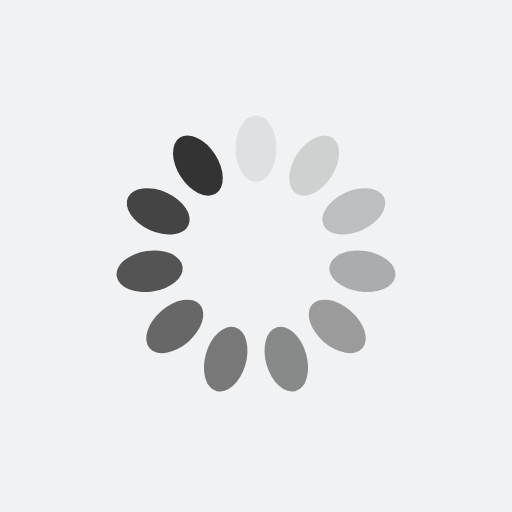
t = 0.00 s
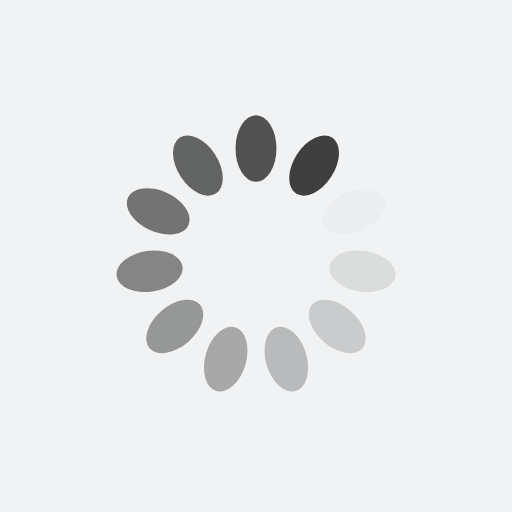
t = 0.26 s
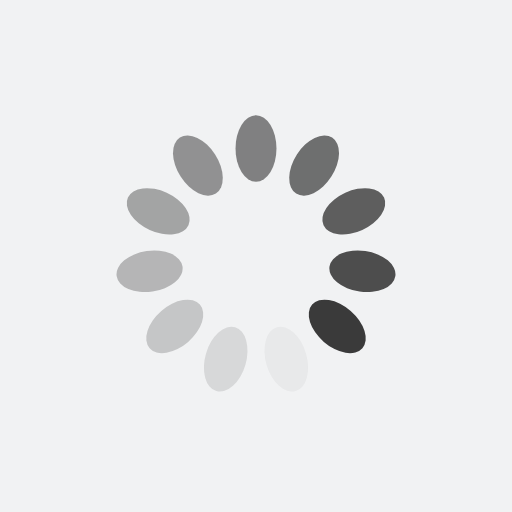
t = 0.52 s
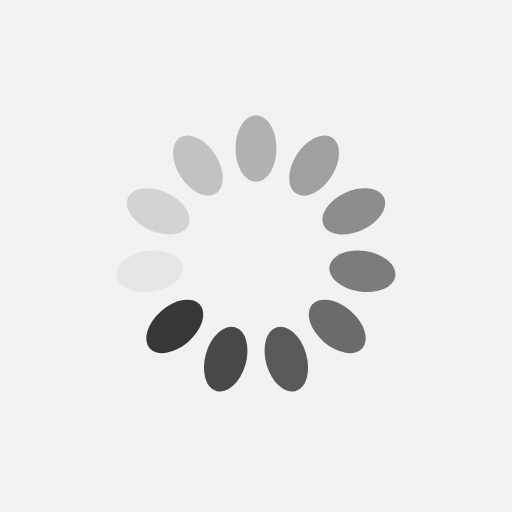
t = 0.77 s

The animated SVG that drew these frames (rendered in a browser with its animation timeline set to each time). Animation: 11 SMIL elements (animate=11); one cycle of 1.03 s, repeats indefinitely.

<?xml version="1.0" encoding="utf-8"?>
<svg xmlns="http://www.w3.org/2000/svg" xmlns:xlink="http://www.w3.org/1999/xlink" style="margin: auto; background: rgb(241, 242, 243); display: block; shape-rendering: auto;" width="200px" height="200px" viewBox="0 0 100 100" preserveAspectRatio="xMidYMid">
<g transform="rotate(0 50 50)">
  <rect x="46" y="22.5" rx="4" ry="6.5" width="8" height="13" fill="#333333">
    <animate attributeName="opacity" values="1;0" keyTimes="0;1" dur="1.0309278350515465s" begin="-0.9372071227741331s" repeatCount="indefinite"></animate>
  </rect>
</g><g transform="rotate(32.72727272727273 50 50)">
  <rect x="46" y="22.5" rx="4" ry="6.5" width="8" height="13" fill="#333333">
    <animate attributeName="opacity" values="1;0" keyTimes="0;1" dur="1.0309278350515465s" begin="-0.8434864104967198s" repeatCount="indefinite"></animate>
  </rect>
</g><g transform="rotate(65.45454545454545 50 50)">
  <rect x="46" y="22.5" rx="4" ry="6.5" width="8" height="13" fill="#333333">
    <animate attributeName="opacity" values="1;0" keyTimes="0;1" dur="1.0309278350515465s" begin="-0.7497656982193065s" repeatCount="indefinite"></animate>
  </rect>
</g><g transform="rotate(98.18181818181819 50 50)">
  <rect x="46" y="22.5" rx="4" ry="6.5" width="8" height="13" fill="#333333">
    <animate attributeName="opacity" values="1;0" keyTimes="0;1" dur="1.0309278350515465s" begin="-0.6560449859418932s" repeatCount="indefinite"></animate>
  </rect>
</g><g transform="rotate(130.9090909090909 50 50)">
  <rect x="46" y="22.5" rx="4" ry="6.5" width="8" height="13" fill="#333333">
    <animate attributeName="opacity" values="1;0" keyTimes="0;1" dur="1.0309278350515465s" begin="-0.5623242736644799s" repeatCount="indefinite"></animate>
  </rect>
</g><g transform="rotate(163.63636363636363 50 50)">
  <rect x="46" y="22.5" rx="4" ry="6.5" width="8" height="13" fill="#333333">
    <animate attributeName="opacity" values="1;0" keyTimes="0;1" dur="1.0309278350515465s" begin="-0.46860356138706655s" repeatCount="indefinite"></animate>
  </rect>
</g><g transform="rotate(196.36363636363637 50 50)">
  <rect x="46" y="22.5" rx="4" ry="6.5" width="8" height="13" fill="#333333">
    <animate attributeName="opacity" values="1;0" keyTimes="0;1" dur="1.0309278350515465s" begin="-0.37488284910965325s" repeatCount="indefinite"></animate>
  </rect>
</g><g transform="rotate(229.0909090909091 50 50)">
  <rect x="46" y="22.5" rx="4" ry="6.5" width="8" height="13" fill="#333333">
    <animate attributeName="opacity" values="1;0" keyTimes="0;1" dur="1.0309278350515465s" begin="-0.28116213683223995s" repeatCount="indefinite"></animate>
  </rect>
</g><g transform="rotate(261.8181818181818 50 50)">
  <rect x="46" y="22.5" rx="4" ry="6.5" width="8" height="13" fill="#333333">
    <animate attributeName="opacity" values="1;0" keyTimes="0;1" dur="1.0309278350515465s" begin="-0.18744142455482662s" repeatCount="indefinite"></animate>
  </rect>
</g><g transform="rotate(294.54545454545456 50 50)">
  <rect x="46" y="22.5" rx="4" ry="6.5" width="8" height="13" fill="#333333">
    <animate attributeName="opacity" values="1;0" keyTimes="0;1" dur="1.0309278350515465s" begin="-0.09372071227741331s" repeatCount="indefinite"></animate>
  </rect>
</g><g transform="rotate(327.27272727272725 50 50)">
  <rect x="46" y="22.5" rx="4" ry="6.5" width="8" height="13" fill="#333333">
    <animate attributeName="opacity" values="1;0" keyTimes="0;1" dur="1.0309278350515465s" begin="0s" repeatCount="indefinite"></animate>
  </rect>
</g>
<!-- [ldio] generated by https://loading.io/ --></svg>
